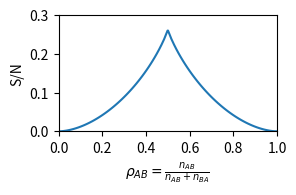

This figure's Python source:
import numpy as np
import matplotlib.pyplot as plt
import scipy.integrate
import scipy.integrate as si


def get(b):
    def t(z, c):
        """
        c: 1 for l, -1 for r
        """
        k = ((z-1/z) - b) / ((z-1/z) - np.conj(b))
        return np.power(np.abs(k), 1/6) * \
            np.exp(1j * (np.angle(k) + 2 * np.pi * c) / 6)

    """
    # plot branch cuts in z plane

    def argk(z):
        return np.angle(((z-1/z) - b) / ((z-1/z) - np.conj(b)))

    RE, IM = np.meshgrid(np.linspace(-2, 2, 500), np.linspace(-2, 2, 500))
    phase = argk(RE + 1j * IM)
    plt.imshow(phase[:, ::-1], cmap="hsv", vmin=0, vmax=2*np.pi, lims=[-2, 2, -2, 2])
    plt.show()
    """

    def fl(z):
        return (t(z, 1) + 1/t(z, 1)) / z

    def fr(z):
        return (t(z, -1) + 1/t(z, -1)) / z

    imb = np.imag(b)

    # "type II" homology
    bl = (b + np.sqrt(b * b + 4)) / 2
    br = (b - np.sqrt(b * b + 4)) / 2

    # semicircular path to right of L branch cut
    def imfl(z):
        return np.imag(fl(np.real(bl) + np.imag(bl) * np.exp(1j * z)) * np.imag(bl) * 1j * np.exp(1j * z))
    # mirror

    def imfr(z):
        return np.imag(fr(np.real(br) + np.imag(br) * np.exp(1j * z)) * np.imag(br) * 1j * np.exp(1j * z))

    # path direction matters
    rho_l = 1 / 2 / np.pi * si.quad(imfl, -np.pi / 2, np.pi / 2)[0]
    rho_r = 1 / 2 / np.pi * si.quad(imfr, np.pi / 2, 3 * np.pi / 2)[0]

    # semicircular path above both branch cuts
    def refl(z):
        return np.real(fl(1j * np.imag(bl) + np.real(bl) * np.exp(1j * z)) * np.real(bl) * 1j * np.exp(1j * z))

    def refr(z):
        return np.real(fr(1j * np.imag(br) + -np.real(br) * np.exp(1j * z)) * -np.real(br) * 1j * np.exp(1j * z))

    phi_l = 1 / 2 * si.quad(refl, 0, np.pi)[0]
    phi_r = 1 / 2 * si.quad(refr, np.pi, 0)[0]

    ib = np.imag(bl)
    rb = np.real(bl)

    def flm1(z):
        return (t(z, 1) + 1/t(z, 1) - 1) / z

    def frm1(z):
        return (t(z, -1) + 1/t(z, -1) - 1) / z
    # vertical path to complex infinity

    def reflm1_o(z):
        return np.real(flm1(1j*z) * 1j)

    def refrm1_o(z):
        return np.real(frm1(1j*z) * 1j)

    # integrand is numerically singular at 0
    sigma_l = 1 / 4 * si.quad(reflm1_o, 0.00001, np.inf)[0]
    sigma_r = 1 / 4 * si.quad(refrm1_o, 0.00001, np.inf)[0]

    dPhi_dphil = 1/6 * (-rho_l + 2 * rho_r)
    dPhi_dphir = 1/6 * (2 * rho_l - rho_r)

    rho_0 = (-3/2 + 1/2 * rho_r) * dPhi_dphil + (-3/2 + 1/2 *
                                                 rho_l) * dPhi_dphir - 1/4 * rho_l - 1/4 * rho_r + 1
    rho_1 = (1/2 - 1/2 * rho_r) * dPhi_dphil + (3/2 - 1/2 * rho_l) * \
        dPhi_dphir - 1/4 * rho_l + 1/4 * rho_r
    rho_2 = (1/2 + 1/2 * rho_r) * dPhi_dphil + (-1/2 + 1/2 *
                                                rho_l) * dPhi_dphir - 1/4 * rho_l + 1/4 * rho_r

    rho_3 = (-1/2 - 1/2 * rho_r) * dPhi_dphil + (-1/2 - 1/2 *
                                                 rho_l) * dPhi_dphir + 1/4 * rho_l + 1/4 * rho_r
    rho_4 = (-1/2 + 1/2 * rho_r) * dPhi_dphil + (1/2 + 1/2 *
                                                 rho_l) * dPhi_dphir + 1/4 * rho_l - 1/4 * rho_r
    rho_5 = (3/2 - 1/2 * rho_r) * dPhi_dphil + (1/2 - 1/2 * rho_l) * \
        dPhi_dphir + 1/4 * rho_l - 1/4 * rho_r

    S = sigma_l + sigma_r + dPhi_dphil * phi_l + dPhi_dphir * phi_r

    return (rho_1 + rho_3 + rho_5, S)


p = []
s = []
for b in np.linspace(0.001, 1.999, 50):
    P, S = get(b * 1j)
    p.append(P)
    s.append(S)

print(np.log(np.sum(np.exp(np.array(s)))/2))
print(s)

p, s = np.array(p), np.array(s)

# symmetry of up/down
plt.subplots(1, 1, figsize=[3, 2])
plt.plot(np.concatenate((p, 1-p[::-1])), np.concatenate((s, s[::-1])))
plt.xlabel("$\\rho_{AB}=\\frac{n_{AB}}{n_{AB}+n_{BA}}$")
plt.ylabel("S/N")
plt.tight_layout()
plt.xlim([0, 1])
plt.ylim([0, 0.3])
plt.savefig("entropy.png", dpi=200)
plt.show()
